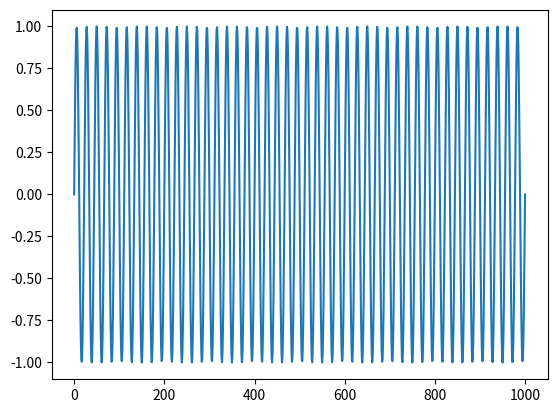

Write the Python code that produced this figure.
import numpy as np
import matplotlib.pyplot as plt
from scipy.io.wavfile import write

'''Creating a wave file to play with later'''

t = np.linspace(0, 1, 1001)
#signal is a pure tone of 45 Hz
y = np.sin(2*np.pi*45*t)
#scaled up so it actual is audible
scaled = np.int16(y/np.max(np.abs(y))*32767)

write('test.wav', 44100, scaled)


plt.plot(y)
plt.show()
